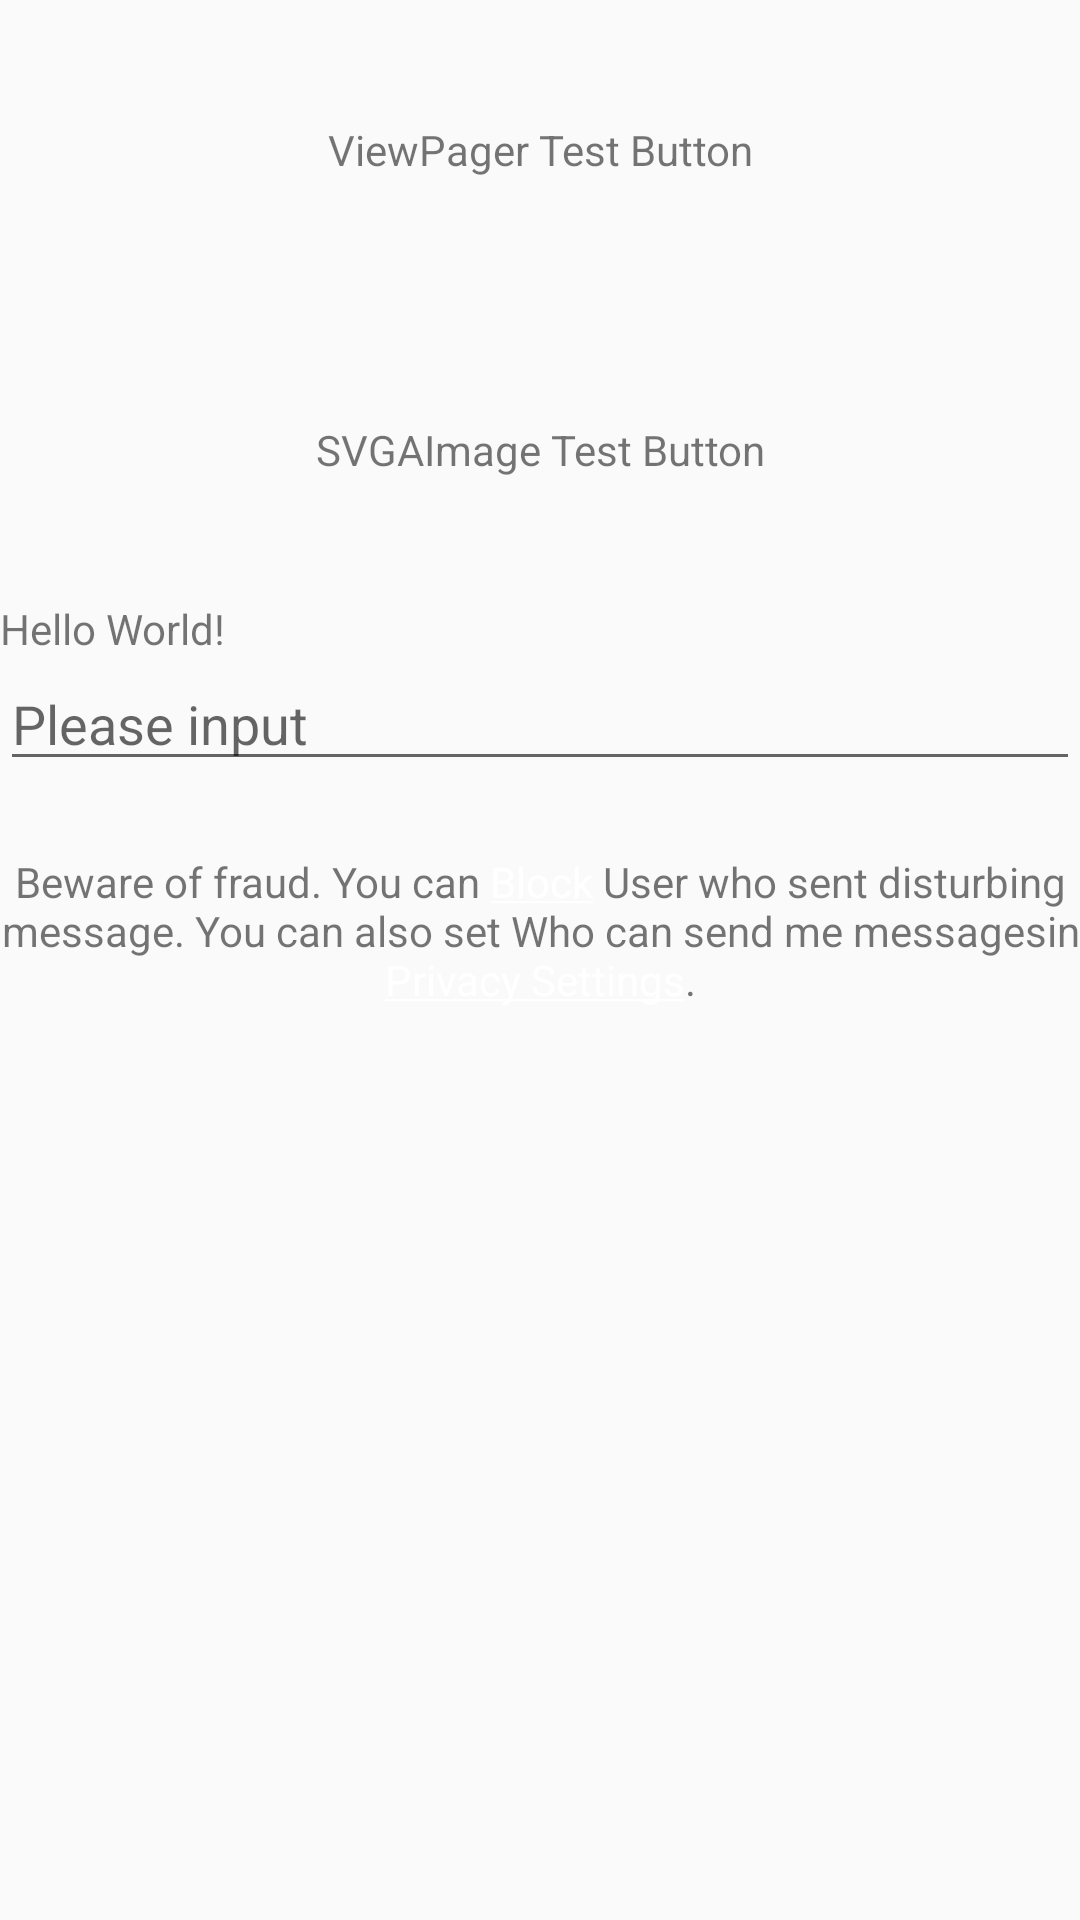

Here is an Android app screen rendered from its layout file. Give the layout XML and the strings, colors and styles it references.
<!-- AndroidManifest.xml: application theme Theme.TestAug -->
<!-- res/layout/activity_main.xml -->
<?xml version="1.0" encoding="utf-8"?>
<LinearLayout xmlns:android="http://schemas.android.com/apk/res/android"
    xmlns:tools="http://schemas.android.com/tools"
    android:layout_width="match_parent"
    android:layout_height="match_parent"
    android:orientation="vertical"
    tools:context=".MainActivity">

    <TextView
        android:id="@+id/title_a"
        android:layout_width="match_parent"
        android:layout_height="100dp"
        android:gravity="center"
        android:text="ViewPager Test Button"/>

    <TextView
        android:id="@+id/content"
        android:layout_width="match_parent"
        android:layout_height="100dp"
        android:gravity="center"
        android:text="SVGAImage Test Button" />

    <TextView
        android:id="@+id/test"
        android:layout_width="match_parent"
        android:layout_height="wrap_content"
        android:text="Hello World!"/>

    <EditText
        android:id="@+id/edit"
        android:layout_width="match_parent"
        android:layout_height="wrap_content"
        android:imeOptions="actionGo"
        android:inputType="number"
        android:hint="Please input"/>
    <TextView
        android:id="@+id/content_span"
        android:layout_width="match_parent"
        android:layout_height="100dp"
        android:gravity="center"
        android:text="@string/hello"/>
</LinearLayout>
<!-- resources referenced by this layout -->
<resources>
  <string name="hello">Beware of fraud. You can <a href="Block">Block</a> User who sent disturbing message. You can also set "Who can send me messages" in <a href="Setting">Privacy Settings</a>.</string>
  <style name="Theme.TestAug" parent="Theme.AppCompat.Light.NoActionBar">
          
          <item name="colorPrimary">@color/purple_500</item>
          <item name="colorPrimaryDark">@color/purple_700</item>
          <item name="colorAccent">@color/white</item>
          
          <item name="colorSecondary">@color/teal_200</item>
  
          
          <item name="android:windowContentOverlay">@null</item>
          <item name="android:windowTranslucentStatus" tools:targetApi="kitkat">true</item>
          <item name="android:windowDrawsSystemBarBackgrounds" tools:targetApi="lollipop">false</item>
          <item name="android:windowLayoutInDisplayCutoutMode" tools:targetApi="p">shortEdges</item>
          
      </style>
  <!-- not gathered from this repository: default colours our renderer supplied (Android Studio template values) -->
  <color name="purple_500">#FF6200EE</color>
  <color name="purple_700">#FF3700B3</color>
  <color name="teal_200">#FF03DAC5</color>
  <color name="white">#FFFFFFFF</color>
</resources>
